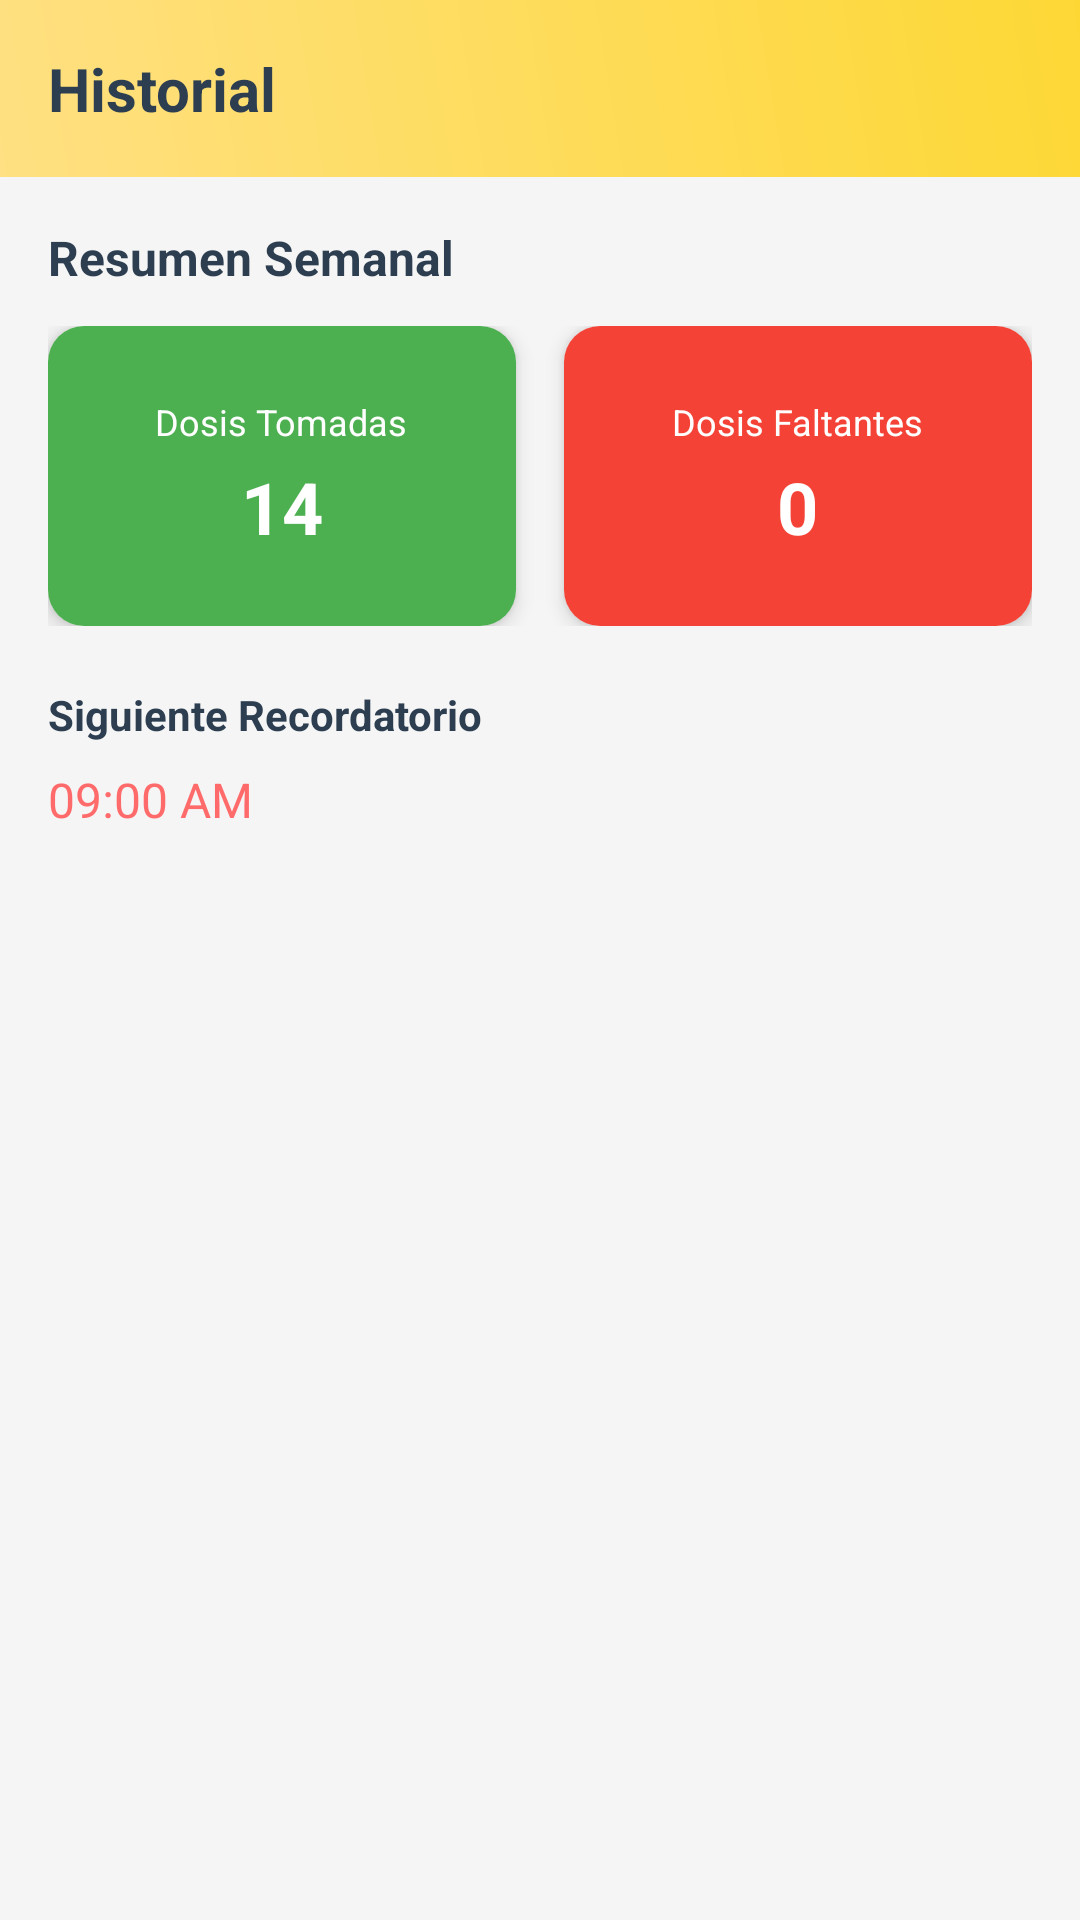

This screen was rendered from an Android layout file. Write that file and the resources it references.
<!-- AndroidManifest.xml: application theme Theme.ACSIS -->
<!-- res/layout/fragment_history.xml -->
<?xml version="1.0" encoding="utf-8"?>
<LinearLayout xmlns:android="http://schemas.android.com/apk/res/android"
    xmlns:app="http://schemas.android.com/apk/res-auto"
    android:layout_width="match_parent"
    android:layout_height="match_parent"
    android:orientation="vertical"
    android:background="@color/background">

    <LinearLayout
        android:layout_width="match_parent"
        android:layout_height="wrap_content"
        android:orientation="vertical"
        android:padding="16dp"
        android:background="@drawable/dashboard_header_gradient">

        <TextView
            android:layout_width="wrap_content"
            android:layout_height="wrap_content"
            android:text="@string/history_title"
            android:textSize="20sp"
            android:textStyle="bold"
            android:textColor="@color/text_dark" />
    </LinearLayout>

    <ScrollView
        android:layout_width="match_parent"
        android:layout_height="match_parent"
        android:padding="16dp">

        <LinearLayout
            android:layout_width="match_parent"
            android:layout_height="wrap_content"
            android:orientation="vertical">

            <TextView
                android:layout_width="wrap_content"
                android:layout_height="wrap_content"
                android:text="@string/weekly_summary"
                android:textSize="16sp"
                android:textStyle="bold"
                android:textColor="@color/text_dark"
                android:layout_marginBottom="12dp" />

            <LinearLayout
                android:layout_width="match_parent"
                android:layout_height="wrap_content"
                android:orientation="horizontal"
                android:layout_marginBottom="20dp">

                <androidx.cardview.widget.CardView
                    android:layout_width="0dp"
                    android:layout_height="100dp"
                    android:layout_weight="1"
                    android:layout_marginEnd="8dp"
                    app:cardCornerRadius="12dp"
                    app:cardElevation="4dp">

                    <LinearLayout
                        android:layout_width="match_parent"
                        android:layout_height="match_parent"
                        android:orientation="vertical"
                        android:gravity="center"
                        android:background="@color/success">

                        <TextView
                            android:layout_width="wrap_content"
                            android:layout_height="wrap_content"
                            android:text="@string/doses_taken"
                            android:textSize="12sp"
                            android:textColor="@android:color/white" />

                        <TextView
                            android:id="@+id/tv_doses_taken"
                            android:layout_width="wrap_content"
                            android:layout_height="wrap_content"
                            android:text="14"
                            android:textSize="24sp"
                            android:textStyle="bold"
                            android:textColor="@android:color/white"
                            android:layout_marginTop="4dp" />
                        </LinearLayout>
                </androidx.cardview.widget.CardView>

                <androidx.cardview.widget.CardView
                    android:layout_width="0dp"
                    android:layout_height="100dp"
                    android:layout_weight="1"
                    android:layout_marginStart="8dp"
                    app:cardCornerRadius="12dp"
                    app:cardElevation="4dp">

                    <LinearLayout
                        android:layout_width="match_parent"
                        android:layout_height="match_parent"
                        android:orientation="vertical"
                        android:gravity="center"
                        android:background="@color/error">

                        <TextView
                            android:layout_width="wrap_content"
                            android:layout_height="wrap_content"
                            android:text="@string/doses_missed"
                            android:textSize="12sp"
                            android:textColor="@android:color/white" />

                        <TextView
                            android:id="@+id/tv_doses_missed"
                            android:layout_width="wrap_content"
                            android:layout_height="wrap_content"
                            android:text="0"
                            android:textSize="24sp"
                            android:textStyle="bold"
                            android:textColor="@android:color/white"
                            android:layout_marginTop="4dp" />
                        </LinearLayout>
                </androidx.cardview.widget.CardView>
            </LinearLayout>

            <TextView
                android:layout_width="wrap_content"
                android:layout_height="wrap_content"
                android:text="@string/next_reminder"
                android:textSize="14sp"
                android:textStyle="bold"
                android:textColor="@color/text_dark"
                android:layout_marginBottom="8dp" />

            <TextView
                android:id="@+id/tv_next_reminder_time"
                android:layout_width="wrap_content"
                android:layout_height="wrap_content"
                android:text="09:00 AM"
                android:textSize="16sp"
                android:textColor="@color/primary"
                android:layout_marginBottom="20dp" />

            <androidx.recyclerview.widget.RecyclerView
                android:id="@+id/rv_history"
                android:layout_width="match_parent"
                android:layout_height="wrap_content" />

        </LinearLayout>
    </ScrollView>

</LinearLayout>
<!-- resources referenced by this layout -->
<resources>
  <color name="background">#F5F5F5</color>
  <color name="error">#F44336</color>
  <color name="primary">#FF6B6B</color>
  <color name="success">#4CAF50</color>
  <color name="text_dark">#2C3E50</color>
  <!-- drawable dashboard_header_gradient (drawable) -->
  <?xml version="1.0" encoding="utf-8"?>
  <shape xmlns:android="http://schemas.android.com/apk/res/android"
      android:shape="rectangle">
      <gradient
          android:type="linear"
          android:angle="45"
          android:startColor="#FFE082"
          android:endColor="#FDD835" />
  </shape>
  <string name="doses_missed">Dosis Faltantes</string>
  <string name="doses_taken">Dosis Tomadas</string>
  <string name="history_title">Historial</string>
  <string name="next_reminder">Siguiente Recordatorio</string>
  <string name="weekly_summary">Resumen Semanal</string>
  <style name="Theme.ACSIS" parent="Theme.MaterialComponents.DayNight.DarkActionBar">
          
          <item name="colorPrimary">@color/primary</item>
          <item name="colorPrimaryVariant">@color/primary_dark</item>
          <item name="colorSecondary">@color/aqua_blue</item>
          <item name="colorSecondaryVariant">@color/aqua_dark</item>
          <item name="colorOnPrimary">@android:color/white</item>
          <item name="colorOnSecondary">@android:color/black</item>
  
          
          <item name="android:statusBarColor">?attr/colorPrimary</item>
  
          
          <item name="android:textColorPrimary">@color/text_dark</item>
          <item name="android:textColorSecondary">@color/text_secondary</item>
      </style>
  <color name="primary_dark">#8B0000</color>
  <color name="aqua_blue">#80DEEA</color>
  <color name="aqua_dark">#00ACC1</color>
  <color name="text_secondary">#757575</color>
</resources>
